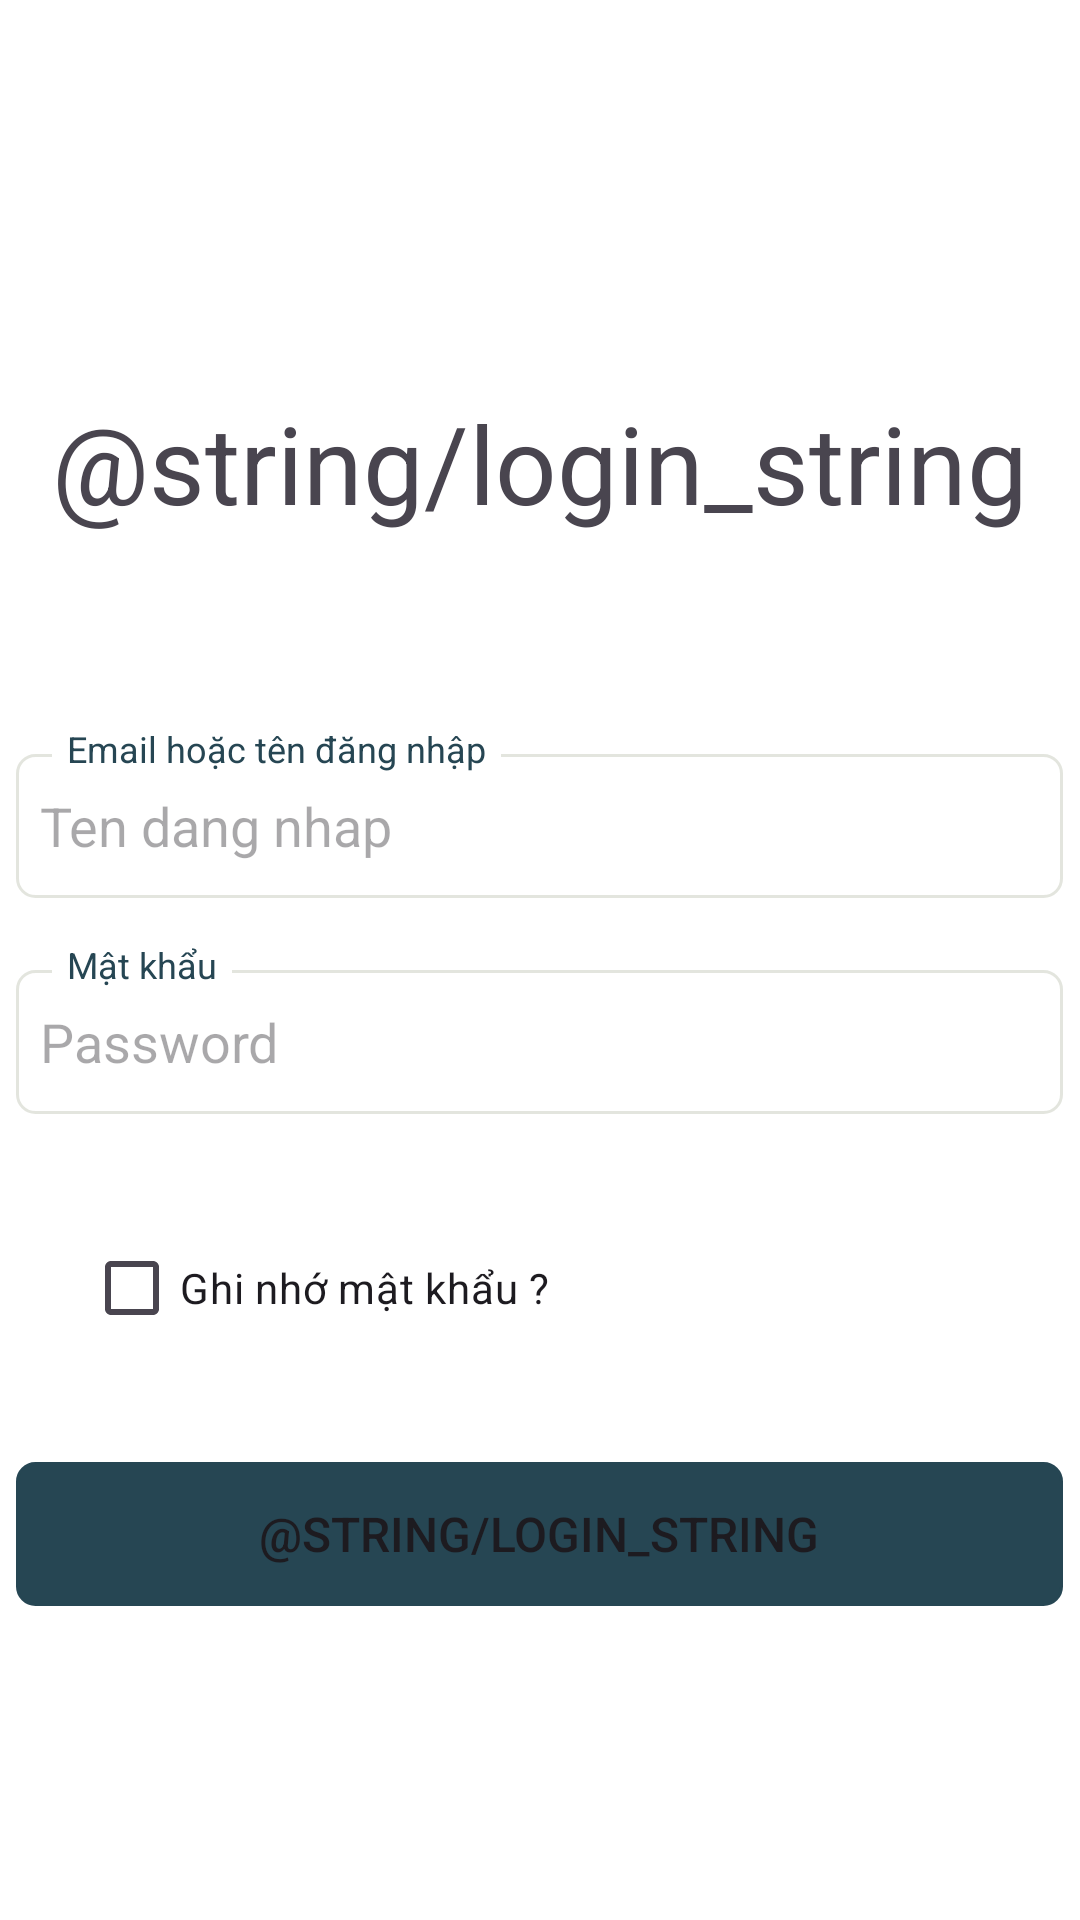

Android layout source for this screen:
<!-- AndroidManifest.xml: application theme Theme.JPMART_PD07599_v1 -->
<!-- res/layout/activity_login.xml -->
<?xml version="1.0" encoding="utf-8"?>
<LinearLayout xmlns:android="http://schemas.android.com/apk/res/android"
    xmlns:app="http://schemas.android.com/apk/res-auto"
    android:orientation="vertical"
    android:layout_width="match_parent"
    android:layout_height="match_parent"
    android:background="@color/white">
    <TextView
        android:layout_width="wrap_content"
        android:layout_height="wrap_content"
        android:layout_marginTop="130dp"
        android:text="@string/login_string"
        android:textSize="36sp"
        android:textStyle="bold"
        android:fontFamily="sans-serif-thin"
        android:layout_gravity="center"/>
    <RelativeLayout
        android:layout_width="wrap_content"
        android:layout_height="wrap_content"
        android:layout_gravity="center"
        android:paddingBottom="14dp"
        android:layout_marginTop="63dp">
        <EditText
            android:layout_width="349dp"
            android:layout_height="48dp"
            android:inputType="text"
            android:id="@+id/edtUserName"
            android:layout_gravity="center_horizontal"
            android:autofillHints="Ten dang nhap"
            android:background="@drawable/edit_text_border"
            android:hint="Ten dang nhap"
            android:layout_marginTop="10dp"/>
        <TextView
            android:layout_width="wrap_content"
            android:layout_height="wrap_content"
            android:layout_alignParentTop="true"
            android:layout_marginStart="12dp"
            android:paddingStart="5dp"
            android:paddingEnd="5dp"
            android:background="@color/white"
            android:layout_alignTop="@+id/edtUserName"
            android:text="Email hoặc tên đăng nhập"
            android:textSize="12sp"
            android:textColor="@color/text_label"/>
    </RelativeLayout>
    <RelativeLayout
        android:layout_width="wrap_content"
        android:layout_height="wrap_content"
        android:layout_gravity="center"
        android:paddingBottom="14dp">
        <EditText
            android:layout_width="349dp"
            android:layout_height="48dp"
            android:inputType="textPassword"
            android:id="@+id/edtPassword"
            android:layout_gravity="center_horizontal"
            android:autofillHints="Ten dang nhap"
            android:background="@drawable/edit_text_border"
            android:hint="Password"
            android:layout_marginTop="10dp"/>
        <TextView
            android:layout_width="wrap_content"
            android:layout_height="wrap_content"
            android:layout_alignParentTop="true"
            android:layout_marginStart="12dp"
            android:paddingStart="5dp"
            android:paddingEnd="5dp"
            android:background="@color/white"
            android:layout_alignTop="@+id/edtPassword"
            android:text="Mật khẩu"
            android:textSize="12sp"
            android:textColor="@color/text_label"/>
    </RelativeLayout>
    <CheckBox
        android:layout_marginStart="28dp"
        android:layout_marginBottom="34dp"
        android:id="@+id/chkRememberMe"
        android:layout_marginTop="20dp"
        android:layout_width="wrap_content"
        android:layout_height="wrap_content"
        android:text="Ghi nhớ mật khẩu ?"/>
    <Button
        android:layout_width="349dp"
        android:layout_height="wrap_content"
        android:layout_gravity="center"
        android:id="@+id/btnLogin"
        app:backgroundTint="@null"
        android:backgroundTint="#264653"
        android:background="@drawable/button_border"
        android:text="@string/login_string"
        android:textSize="16sp"/>
</LinearLayout>
<!-- resources referenced by this layout -->
<resources>
  <color name="text_label">#264653</color>
  <color name="white">#FFFFFFFF</color>
  <!-- drawable button_border (drawable) -->
  <?xml version="1.0" encoding="utf-8"?>
  <shape xmlns:android="http://schemas.android.com/apk/res/android"
      android:shape="rectangle">
      <corners android:radius="6dp"/>
  
      <stroke
          android:width="1dp"
          android:color="#264653"/>
  </shape>
  <!-- drawable edit_text_border (drawable) -->
  <?xml version="1.0" encoding="utf-8"?>
  <shape xmlns:android="http://schemas.android.com/apk/res/android"
      android:shape="rectangle">
      <solid android:color="#FFFFFF"/> 
      <stroke
          android:width="1dp"
          android:color="#26465325"/>  
      <corners android:radius="6dp"/> 
      <padding
          android:left="8dp"
          android:top="8dp"
          android:right="8dp"
          android:bottom="8dp"/> 
  </shape>
  <style name="Theme.JPMART_PD07599_v1" parent="Base.Theme.JPMART_PD07599_v1" />
  <style name="Base.Theme.JPMART_PD07599_v1" parent="Theme.Material3.DayNight.NoActionBar">
          
          
      </style>
</resources>
